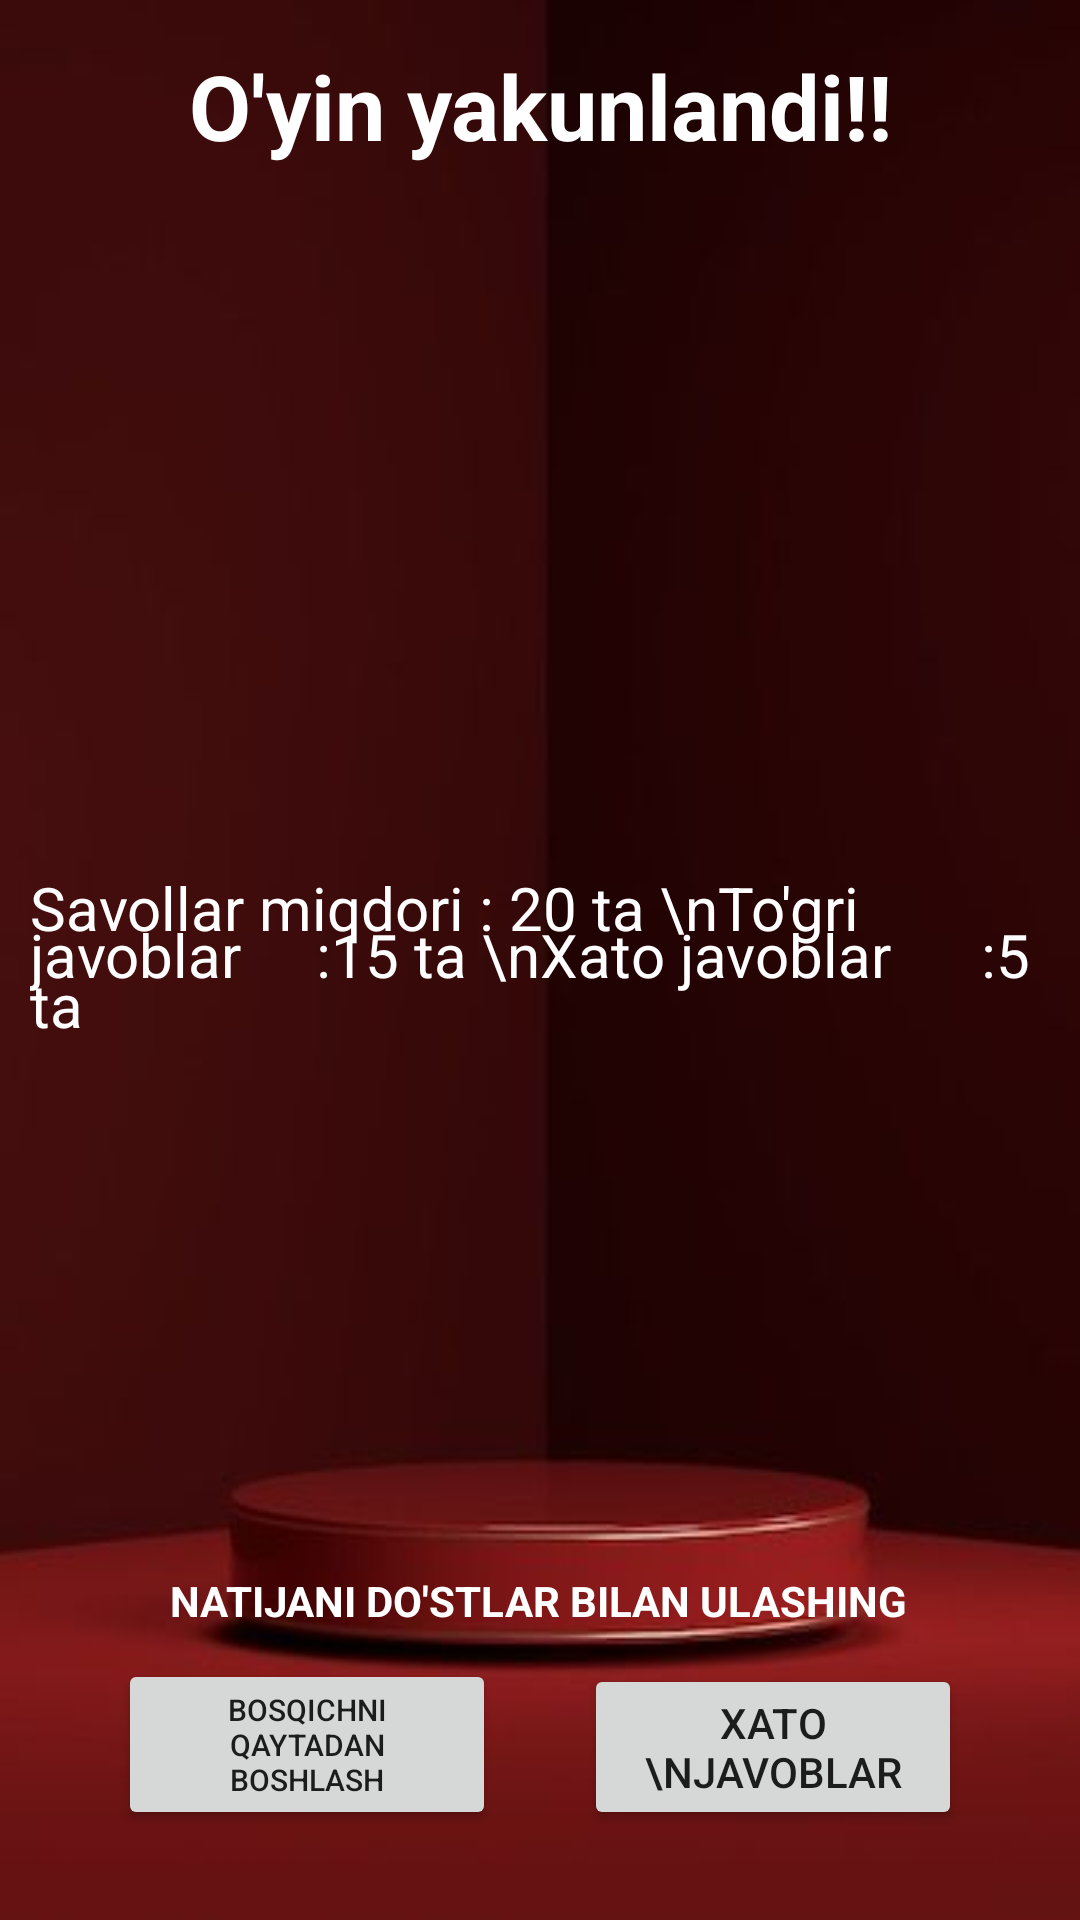

Reconstruct the res/layout file that produces this screen, plus the resources it refers to.
<!-- AndroidManifest.xml: application theme Theme.ZakovatUz -->
<!-- res/layout/fragment_bad_result1.xml -->
<?xml version="1.0" encoding="utf-8"?>
<LinearLayout
    xmlns:android="http://schemas.android.com/apk/res/android"
    xmlns:app="http://schemas.android.com/apk/res-auto"
    xmlns:tools="http://schemas.android.com/tools"
    android:layout_width="match_parent"
    android:layout_height="match_parent"
    android:orientation="vertical"
    android:background="@drawable/wrong1"
    android:padding="10dp"
    tools:context=".BadResult1Fragment">
    <LinearLayout
        android:id="@+id/umimiy_natija1"
        android:layout_width="match_parent"
        android:layout_height="0dp"
        android:layout_weight="1"
        android:orientation="vertical">
        <TextView
            android:layout_width="match_parent"
            android:layout_height="wrap_content"
            android:text="O'yin yakunlandi!!"
            android:textStyle="bold"
            android:textSize="30sp"
            android:layout_marginTop="5dp"
            android:gravity="center_horizontal"
            android:textColor="@color/white"/>
        <TextView
            android:id="@+id/tabrik1"
            android:layout_width="wrap_content"
            android:layout_height="wrap_content"
            android:layout_gravity="center_horizontal"
            android:textSize="25sp"
            android:layout_marginTop="10dp"
            android:textColor="@color/white"
            android:textAlignment="center"
            android:lineSpacingMultiplier="0.7"
            tools:text="!! Afsus Dilfuzaxon !! ZakovatUz oyinini yakunladingiz"/>
        <ImageView
            android:layout_width="150dp"
            android:layout_height="150dp"
            android:layout_gravity="center_horizontal"
            android:src="@drawable/silver"
            android:layout_marginTop="20dp"
            android:layout_marginBottom="20dp"
            android:textColor="@color/white"/>
        <TextView
            android:id="@+id/natijalar1"
            android:layout_width="wrap_content"
            android:layout_height="wrap_content"
            android:textColor="@color/white"
            android:layout_gravity="center_horizontal"
            android:textSize="20sp"
            android:lineSpacingMultiplier="0.7"
            android:text="Savollar miqdori : 20 ta \nTo'gri javoblar     :15 ta \nXato javoblar      :5 ta"/>
    </LinearLayout>

    <androidx.constraintlayout.widget.ConstraintLayout
        android:layout_width="match_parent"
        android:layout_height="wrap_content"
        android:layout_marginBottom="20dp"
        android:orientation="horizontal">

        <Button
            android:id="@+id/restart1"
            android:layout_width="126dp"
            android:layout_height="wrap_content"
            android:text="Bosqichni Qaytadan Boshlash"
            android:textSize="10sp"
            app:layout_constraintBottom_toBottomOf="parent"
            app:layout_constraintEnd_toStartOf="@+id/wrong1"
            app:layout_constraintHorizontal_bias="0.5"
            app:layout_constraintStart_toStartOf="parent"
            app:layout_constraintTop_toBottomOf="@+id/share1" />

        <Button
            android:id="@+id/wrong1"
            android:layout_width="126dp"
            android:layout_height="wrap_content"
            android:text="Xato \njavoblar"
            app:layout_constraintBottom_toBottomOf="@+id/restart1"
            app:layout_constraintEnd_toEndOf="parent"
            app:layout_constraintHorizontal_bias="0.5"
            app:layout_constraintStart_toEndOf="@+id/restart1" />


        <LinearLayout
            android:clickable="true"
            android:id="@+id/share1"
            android:layout_width="wrap_content"
            android:layout_height="wrap_content"
            android:gravity="center_horizontal"
            android:orientation="horizontal"
            app:layout_constraintEnd_toEndOf="parent"
            app:layout_constraintHorizontal_bias="0.487"
            app:layout_constraintStart_toStartOf="parent"
            app:layout_constraintTop_toTopOf="parent"
            android:padding="10dp"
            android:focusable="true">
            <ImageView
                android:layout_width="wrap_content"
                android:layout_height="wrap_content"
                android:layout_marginEnd="15dp"
                android:src="@drawable/share"/>
            <TextView
                android:layout_width="wrap_content"
                android:layout_height="wrap_content"
                android:textColor="@color/white"
                android:textStyle="bold"
                android:textAllCaps="true"
                android:text="Natijani do'stlar bilan ulashing"/>
            <ImageView
                android:layout_width="wrap_content"
                android:layout_height="wrap_content"
                android:layout_marginStart="15dp"
                android:src="@drawable/share"/>

        </LinearLayout>

    </androidx.constraintlayout.widget.ConstraintLayout>

</LinearLayout>
<!-- resources referenced by this layout -->
<resources>
  <color name="white">#FFFFFFFF</color>
  <!-- drawable wrong1: jpeg bitmap (drawable, 7291 bytes) -->
  <style name="Theme.ZakovatUz" parent="Theme.MaterialComponents.DayNight.DarkActionBar">
          
          <item name="colorPrimary">@color/purple_500</item>
          <item name="colorPrimaryVariant">@color/purple_500</item>
          <item name="colorOnPrimary">@color/white</item>
          
          <item name="colorSecondary">@color/teal_200</item>
          <item name="colorSecondaryVariant">@color/teal_700</item>
          <item name="colorOnSecondary">@color/black</item>
          
          <item name="android:statusBarColor" tools:targetApi="l">?attr/colorPrimaryVariant</item>
          
      </style>
  <color name="purple_500">#493259</color>
  <color name="teal_200">#FF03DAC5</color>
  <color name="teal_700">#FF018786</color>
  <color name="black">#FF000000</color>
</resources>
